Run: headless pygame with SDL's dummy video driver; simulated clock (each Clock.tick advances the game by its frame time, no real sleeping); random seed 0; keys injected as events and as key.get_pressed() state; no mouse input.
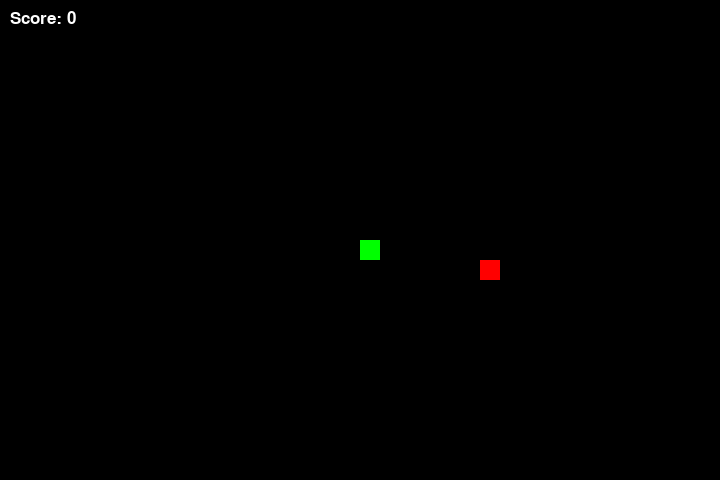
Frame 1 of 4 · flips 1–60 · no input
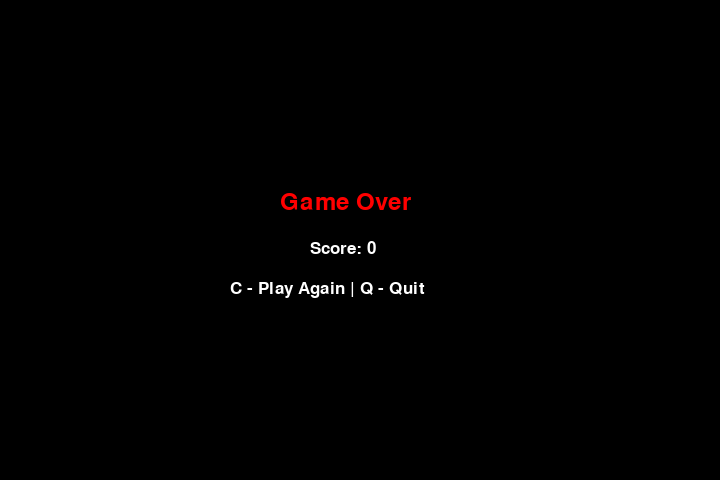
Frame 2 of 4 · flips 61–180 · tapped SPACE, RETURN · held RIGHT (→), D
Frame 3 of 4 · flips 181–300 · held DOWN (↓), S · screen unchanged from frame 2, image omitted
Frame 4 of 4 · flips 301–420 · held LEFT (←), A, UP (↑), W · screen unchanged from frame 3, image omitted

The pygame program that drew these frames:

import pygame
import random
import sys

pygame.init()

WIDTH = 720
HEIGHT = 480
BLOCK = 20

BLACK = (0,0,0)
GREEN = (0,255,0)
RED = (255,0,0)
WHITE = (255,255,255)

screen = pygame.display.set_mode((WIDTH, HEIGHT))
pygame.display.set_caption("Snake Game")
clock = pygame.time.Clock()

score_font = pygame.font.SysFont("bahnschrift",25)
game_font = pygame.font.SysFont("bahnschrift",35)

def show_score(score):
    text = score_font.render("Score: " + str(score), True, WHITE)
    screen.blit(text,(10,10))

def draw_snake(snake_list):
    for part in snake_list:
        pygame.draw.rect(screen,GREEN,[part[0],part[1],BLOCK,BLOCK])

def spawn_food():
    return (
        random.randrange(0, WIDTH - BLOCK, BLOCK),
        random.randrange(0, HEIGHT - BLOCK, BLOCK)
    )

def move_snake(x,y,x_change,y_change):
    return x + x_change, y + y_change

def game_over(score):
    while True:
        screen.fill(BLACK)
        msg1 = game_font.render("Game Over", True, RED)
        msg2 = score_font.render("C - Play Again | Q - Quit",True,WHITE)
        msg3 = score_font.render("Score: "+str(score),True,WHITE)
        screen.blit(msg1,(WIDTH//2-80, HEIGHT//2-50))
        screen.blit(msg3,(WIDTH//2-50, HEIGHT//2))
        screen.blit(msg2,(WIDTH//2-130, HEIGHT//2+40))
        pygame.display.update()

        for event in pygame.event.get():
            if event.type == pygame.QUIT:
                pygame.quit()
                sys.exit()
            if event.type == pygame.KEYDOWN:
                if event.key == pygame.K_q:
                    pygame.quit()
                    sys.exit()
                if event.key == pygame.K_c:
                    main()

def main():
    x = WIDTH//2
    y = HEIGHT//2
    x_change = 0
    y_change = 0

    snake_list = []
    snake_length = 1

    food_x, food_y = spawn_food()

    score = 0
    speed = 10

    while True:
        for event in pygame.event.get():
            if event.type == pygame.QUIT:
                pygame.quit()
                sys.exit()

            if event.type == pygame.KEYDOWN:
                if event.key == pygame.K_LEFT and x_change == 0:
                    x_change = -BLOCK
                    y_change = 0
                elif event.key == pygame.K_RIGHT and x_change == 0:
                    x_change = BLOCK
                    y_change = 0
                elif event.key == pygame.K_UP and y_change == 0:
                    y_change = -BLOCK
                    x_change = 0
                elif event.key == pygame.K_DOWN and y_change == 0:
                    y_change = BLOCK
                    x_change = 0

        x, y = move_snake(x,y,x_change,y_change)

        if x < 0 or x >= WIDTH or y < 0 or y >= HEIGHT:
            game_over(score)

        screen.fill(BLACK)
        pygame.draw.rect(screen, RED, [food_x, food_y, BLOCK, BLOCK])

        snake_head = [x,y]
        snake_list.append(snake_head)

        if len(snake_list) > snake_length:
            del snake_list[0]

        for part in snake_list[:-1]:
            if part == snake_head:
                game_over(score)

        draw_snake(snake_list)
        show_score(score)
        pygame.display.update()

        if x == food_x and y == food_y:
            food_x, food_y = spawn_food()
            snake_length += 1
            score += 1
            speed += 0.5

        clock.tick(speed)

main()
